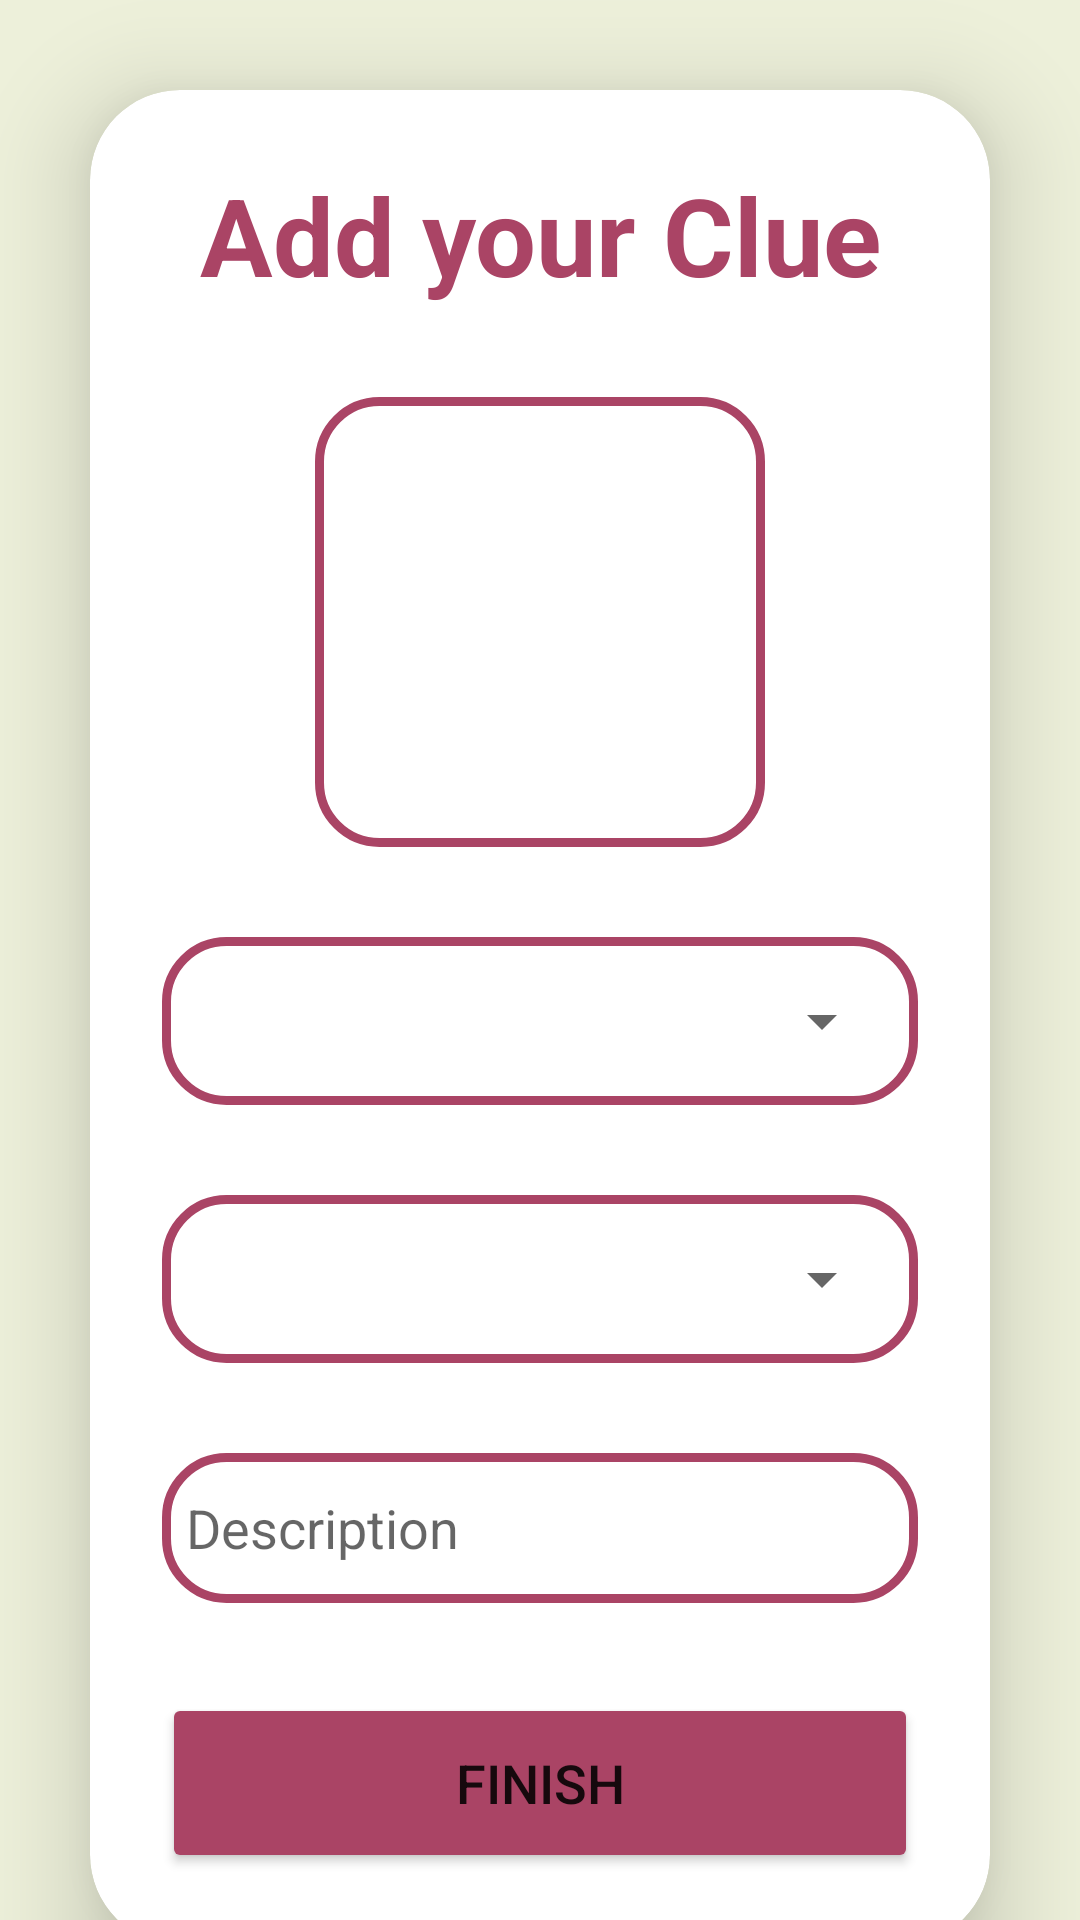

This screen was rendered from an Android layout file. Write that file and the resources it references.
<!-- AndroidManifest.xml: application theme Theme.Detective -->
<!-- res/layout/fragment_add_object.xml -->
<?xml version="1.0" encoding="utf-8"?>
<LinearLayout xmlns:android="http://schemas.android.com/apk/res/android"
    xmlns:app="http://schemas.android.com/apk/res-auto"
    xmlns:tools="http://schemas.android.com/tools"
    xmlns:card_view="http://schemas.android.com/apk/res-auto"
    android:layout_width="match_parent"
    android:layout_height="match_parent"
    android:orientation="vertical"
    android:gravity="center"
    android:background="@color/beige"
    tools:context=".ui.AddObjectFragment">
    <androidx.core.widget.NestedScrollView
        android:layout_width="match_parent"
        android:layout_height="match_parent">

        <androidx.cardview.widget.CardView
            android:layout_width="match_parent"
            android:layout_height="wrap_content"
            android:layout_margin="30dp"
            app:cardBackgroundColor="@color/white"
            app:cardCornerRadius="30dp"
            app:cardElevation="20dp"
            android:background="@drawable/rounded_corner">

            <LinearLayout
                android:layout_width="match_parent"
                android:layout_height="wrap_content"
                android:orientation="vertical"
                android:layout_gravity="center_horizontal"
                android:padding="24dp">
                <TextView
                    android:layout_width="match_parent"
                    android:layout_height="wrap_content"
                    android:text="Add your Clue"
                    android:id="@+id/createAccount"
                    android:textSize="36sp"
                    android:textAlignment="center"
                    android:textStyle="bold"
                    android:textColor="@color/raspberry"/>

                <ImageView
                    android:id="@+id/addPhoto"
                    android:layout_width="150dp"
                    android:layout_height="150dp"
                    android:src="@drawable/ic_add_photo"
                    android:scaleType="centerCrop"
                    android:clickable="true"
                    android:background="@drawable/rounded_corner"
                    android:layout_gravity="center"
                    android:layout_marginTop="30dp"
                    />

                <RelativeLayout
                    android:layout_width="match_parent"
                    android:layout_height="wrap_content"
                    android:padding="8dp"
                    android:layout_marginTop="30dp"
                    android:background="@drawable/rounded_corner">

                    <Spinner
                        style="@style/Widget.AppCompat.DropDownItem.Spinner"
                        android:layout_width="match_parent"
                        android:layout_height="40dp"
                        android:id="@+id/spinnerType"
                        android:hint="Type"
                        />
                </RelativeLayout>

                <RelativeLayout
                    android:layout_width="match_parent"
                    android:layout_height="wrap_content"
                    android:padding="8dp"
                    android:layout_marginTop="30dp"
                    android:background="@drawable/rounded_corner">
                    <Spinner
                        style="@style/Widget.AppCompat.DropDownItem.Spinner"
                        android:layout_width="match_parent"
                        android:layout_height="40dp"
                        android:id="@+id/spinnerDiff"
                        android:hint="Type"
                        />
                </RelativeLayout>


                <EditText
                    android:layout_width="match_parent"
                    android:layout_height="50dp"
                    android:id="@+id/objectDesc"
                    android:background="@drawable/rounded_corner"
                    android:hint="Description"
                    android:padding="8dp"
                    android:textColor="@color/black"
                    android:textColorHighlight="@color/cardview_dark_background"
                    android:layout_marginTop="30dp"/>


                <Button
                    android:layout_width="match_parent"
                    android:layout_height="60dp"
                    android:id="@+id/FinishButton"
                    android:text="Finish"
                    android:textSize="18sp"
                    android:layout_marginTop="30dp"
                    android:backgroundTint="@color/raspberry"
                    app:cornerRadius = "20dp"/>
            </LinearLayout>
        </androidx.cardview.widget.CardView>
    </androidx.core.widget.NestedScrollView>
</LinearLayout>
<!-- resources referenced by this layout -->
<resources>
  <color name="beige">#edf0da</color>
  <color name="black">#FF000000</color>
  <color name="raspberry">#aa4465</color>
  <color name="white">#FFFFFFFF</color>
  <!-- drawable rounded_corner (drawable) -->
  <?xml version="1.0" encoding="utf-8"?>
  <shape xmlns:android="http://schemas.android.com/apk/res/android"
      android:shape="rectangle">
      <stroke
          android:width="3dp"
          android:color="@color/raspberry"/>
      <corners
          android:radius="20dp"/>
  </shape>
  <style name="Theme.Detective" parent="Theme.MaterialComponents.DayNight.DarkActionBar">
          
          <item name="colorPrimary">@color/raspberry</item>
          <item name="colorPrimaryVariant">@color/raspberry</item>
          <item name="colorOnPrimary">@color/white</item>
          
          <item name="colorSecondary">@color/teal_200</item>
          <item name="colorSecondaryVariant">@color/teal_700</item>
          <item name="colorOnSecondary">@color/black</item>
          
          <item name="android:statusBarColor">@color/khaki</item>
  
          
          <item name="windowActionBar">false</item>
          <item name="windowNoTitle">true</item>
      </style>
  <color name="teal_200">#FF03DAC5</color>
  <color name="teal_700">#FF018786</color>
  <color name="khaki">#a89b8c</color>
</resources>
